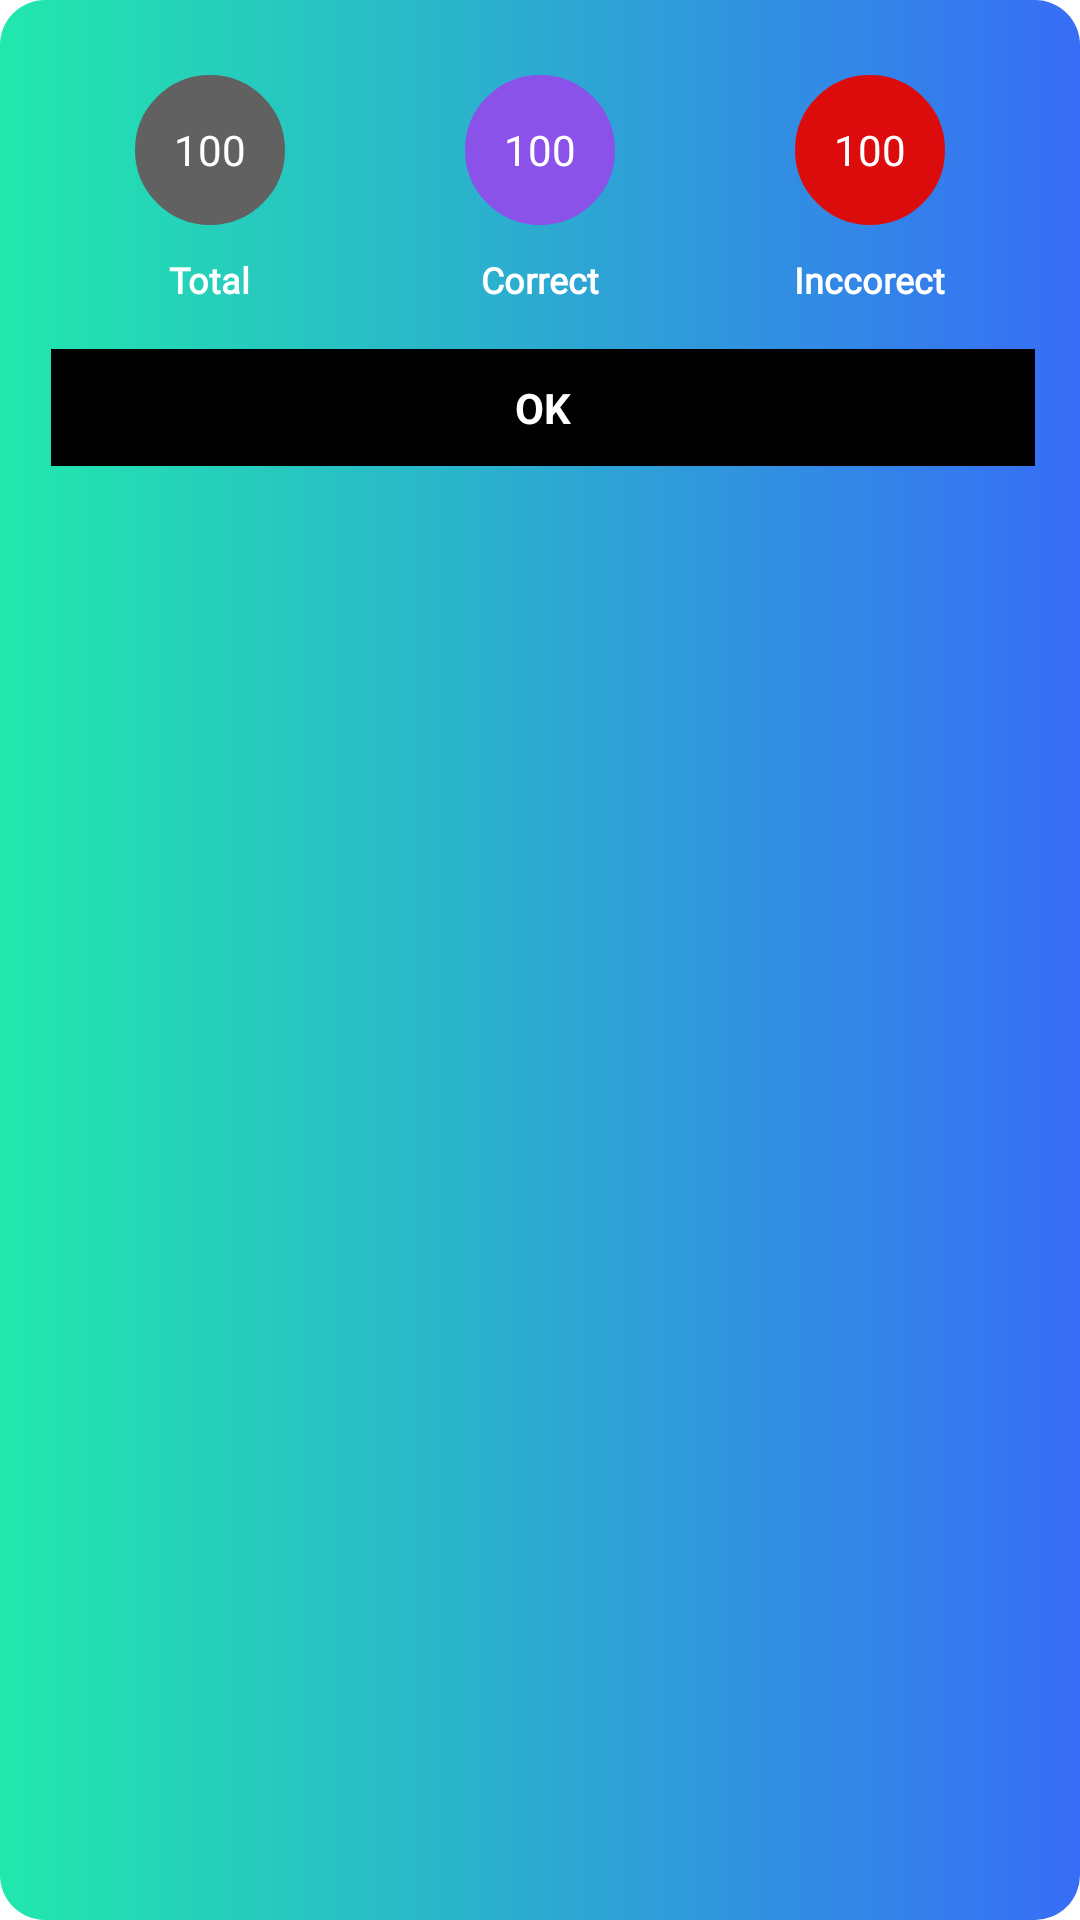

Android layout source for this screen:
<!-- AndroidManifest.xml: application theme Theme.KingOfQuiz -->
<!-- res/layout/review_test_layout.xml -->
<?xml version="1.0" encoding="utf-8"?>
<LinearLayout xmlns:android="http://schemas.android.com/apk/res/android"
    android:layout_width="match_parent"
    android:layout_height="wrap_content"
    android:background="@drawable/review_test_color"
    android:orientation="vertical"
    android:padding="5dp">



    <RelativeLayout
        android:id="@+id/power"
        android:layout_width="match_parent"
        android:layout_height="wrap_content"
        android:orientation="vertical"
         android:padding="10dp"
        android:visibility="visible">
        <LinearLayout
            android:id="@+id/question_ll"
            android:layout_width="match_parent"
            android:layout_height="wrap_content"
            android:layout_marginTop="10dp"
            android:orientation="horizontal"
            >

            <RelativeLayout
                android:layout_width="0dp"
                android:layout_height="wrap_content"
                android:layout_weight="1">

                <androidx.appcompat.widget.AppCompatTextView
                    android:id="@+id/unattempted_count"
                    android:layout_width="50dp"
                    android:layout_height="50dp"
                    android:layout_centerHorizontal="true"
                    android:background="@drawable/circle_gray"
                    android:fontFamily="@font/helvetica_regular"
                    android:gravity="center"
                    android:padding="5dp"
                    android:text="100"
                    android:textColor="@color/white"
                    android:textSize="@dimen/_14sdp" />

                <androidx.appcompat.widget.AppCompatTextView
                    android:layout_width="wrap_content"
                    android:layout_height="wrap_content"
                    android:layout_below="@id/unattempted_count"
                    android:layout_centerHorizontal="true"
                    android:layout_marginTop="5dp"
                    android:fontFamily="@font/helvetica_regular"
                    android:padding="5dp"
                    android:text="@string/total"
                    android:textColor="@android:color/white"
                    android:textSize="@dimen/_12sdp"
                    android:textStyle="bold" />
            </RelativeLayout>

            <RelativeLayout
                android:layout_width="0dp"
                android:visibility="gone"
                android:layout_height="wrap_content"
                android:layout_weight="1">

                <androidx.appcompat.widget.AppCompatTextView
                    android:id="@+id/attempted_count"
                    android:layout_width="50dp"
                    android:layout_height="50dp"
                    android:layout_centerHorizontal="true"
                    android:background="@drawable/circle_red"
                    android:fontFamily="@font/helvetica_regular"
                    android:gravity="center"
                    android:padding="5dp"
                    android:text="100"
                    android:textColor="@color/white"
                    android:textSize="@dimen/_14sdp" />

                <androidx.appcompat.widget.AppCompatTextView
                    android:layout_width="wrap_content"
                    android:layout_height="wrap_content"
                    android:layout_below="@id/attempted_count"
                    android:layout_centerHorizontal="true"
                    android:layout_marginTop="5dp"
                    android:fontFamily="@font/helvetica_regular"
                    android:padding="5dp"
                    android:text="@string/attempted"
                    android:textColor="@color/grey"
                    android:textSize="@dimen/_12sdp"
                    android:textStyle="bold" />
            </RelativeLayout>

            <RelativeLayout
                android:layout_width="0dp"
                android:layout_height="wrap_content"
                android:layout_weight="1">

                <androidx.appcompat.widget.AppCompatTextView
                    android:id="@+id/correct_count"
                    android:layout_width="50dp"
                    android:layout_height="50dp"
                    android:layout_centerHorizontal="true"
                    android:background="@drawable/circle_green"
                    android:fontFamily="@font/helvetica_regular"
                    android:gravity="center"
                    android:padding="5dp"
                    android:text="100"
                    android:textColor="@color/white"
                    android:textSize="@dimen/_14sdp" />

                <androidx.appcompat.widget.AppCompatTextView
                    android:layout_width="wrap_content"
                    android:layout_height="wrap_content"
                    android:layout_below="@id/correct_count"
                    android:layout_centerHorizontal="true"
                    android:layout_marginTop="5dp"
                    android:fontFamily="@font/helvetica_regular"
                    android:padding="5dp"
                    android:text="@string/correct"
                    android:textColor="@android:color/white"
                    android:textSize="@dimen/_12sdp"
                    android:textStyle="bold" />
            </RelativeLayout>

            <RelativeLayout
                android:layout_width="0dp"
                android:layout_height="wrap_content"
                android:layout_weight="1">

                <androidx.appcompat.widget.AppCompatTextView
                    android:id="@+id/incorrect_count"
                    android:layout_width="50dp"
                    android:layout_height="50dp"
                    android:layout_centerHorizontal="true"
                    android:background="@drawable/circle_red"
                    android:fontFamily="@font/helvetica_regular"
                    android:gravity="center"
                    android:padding="5dp"
                    android:text="100"
                    android:textColor="@color/white"
                    android:textSize="@dimen/_14sdp" />

                <androidx.appcompat.widget.AppCompatTextView
                    android:layout_width="wrap_content"
                    android:layout_height="wrap_content"
                    android:layout_below="@id/incorrect_count"
                    android:layout_centerHorizontal="true"
                    android:layout_marginTop="5dp"
                    android:fontFamily="@font/helvetica_regular"
                    android:padding="5dp"
                    android:text="@string/incorrect"
                    android:textColor="@android:color/white"
                    android:textSize="@dimen/_12sdp"
                    android:textStyle="bold" />
            </RelativeLayout>

            <RelativeLayout
                android:layout_width="0dp"
                android:layout_height="wrap_content"
                android:layout_weight="1"
                android:visibility="gone">

                <TextView
                    android:id="@+id/skipped_count"
                    android:layout_width="50dp"
                    android:layout_height="50dp"
                    android:background="@drawable/circle_blue"
                    android:fontFamily="@font/helvetica_regular"
                    android:gravity="center"
                    android:padding="5dp"
                    android:text="100"
                    android:textColor="@color/white"
                    android:textSize="@dimen/_14sdp" />

                <TextView
                    android:layout_width="wrap_content"
                    android:layout_height="wrap_content"
                    android:layout_below="@id/skipped_count"
                    android:layout_centerHorizontal="true"
                    android:layout_marginTop="5dp"
                    android:fontFamily="@font/helvetica_regular"
                    android:padding="5dp"
                    android:text="@string/skipped"
                    android:textColor="@color/grey"
                    android:textSize="@dimen/_12sdp"
                    android:textStyle="bold" />
            </RelativeLayout>
        </LinearLayout>
        <LinearLayout
            android:layout_width="match_parent"
            android:layout_height="wrap_content"
            android:layout_below="@id/question_ll"
            android:layout_marginTop="10dp"
            android:weightSum="1">

            <TextView
                android:id="@+id/submit"
                android:layout_width="match_parent"
                android:layout_height="wrap_content"
                android:layout_marginLeft="2dp"
                android:background="@drawable/rectangle_blue"
                android:gravity="center"
                android:padding="10dp"
                android:text="@string/ok"
                android:textColor="@color/white"
                android:textSize="@dimen/_14sdp"
                android:textStyle="bold" />

        </LinearLayout>

    </RelativeLayout>


</LinearLayout>
<!-- resources referenced by this layout -->
<resources>
  <color name="grey">#616161</color>
  <color name="white">#FFFFFFFF</color>
  <dimen name="_12sdp">12dp</dimen>
  <dimen name="_14sdp">14dp</dimen>
  <!-- drawable circle_blue (drawable) -->
  <?xml version="1.0" encoding="utf-8"?>
  <shape xmlns:android="http://schemas.android.com/apk/res/android"
      android:shape="oval">
      <stroke android:width="1dp"
          android:color="@color/gradientLightBlue"/>
      <solid android:color="@color/gradientLightBlue"/>
  
  </shape>
  <!-- drawable circle_gray (drawable) -->
  <?xml version="1.0" encoding="utf-8"?>
  <shape xmlns:android="http://schemas.android.com/apk/res/android"
      android:shape="oval">
      <stroke android:width="1dp"
          android:color="@color/grey"/>
      <solid android:color="@color/grey"/>
  
  </shape>
  <!-- drawable circle_green (drawable) -->
  <?xml version="1.0" encoding="utf-8"?>
  <shape xmlns:android="http://schemas.android.com/apk/res/android"
      android:shape="oval">
      <stroke android:width="1dp"
          android:color="@color/colorPrimary"/>
      <solid android:color="@color/colorPrimary"/>
  </shape>
  <!-- drawable circle_red (drawable) -->
  <?xml version="1.0" encoding="utf-8"?>
  <shape xmlns:android="http://schemas.android.com/apk/res/android"
      android:shape="oval">
      <stroke android:width="1dp"
          android:color="@color/cRed"/>
      <solid android:color="@color/cRed"/>
  
  </shape>
  <!-- drawable rectangle_blue (drawable) -->
  <?xml version="1.0" encoding="utf-8"?>
  <shape xmlns:android="http://schemas.android.com/apk/res/android" android:shape="rectangle" >
      <solid
          android:color="@android:color/black"/>
      <stroke android:color="@android:color/black"
          android:width="1sp"
          />
  
  </shape>
  <!-- drawable review_test_color (drawable) -->
  <?xml version="1.0" encoding="utf-8"?>
  <shape xmlns:android="http://schemas.android.com/apk/res/android" android:shape="rectangle" >
      <corners
          android:radius="15dp"
          />
      <gradient
          android:angle="0"
          android:centerX="0%"
          android:startColor="@color/gradientLightGreen"
          android:endColor="@color/gradientLightBlue"
          android:type="linear"
          />
  
      <size
          android:width="250dp"
          android:height="50dp"
          />
  </shape>
  <string name="attempted">Attempted</string>
  <string name="correct">Correct</string>
  <string name="incorrect">Inccorect</string>
  <string name="ok">OK</string>
  <string name="skipped">Skipped</string>
  <string name="total">Total</string>
  <style name="Theme.KingOfQuiz" parent="Theme.MaterialComponents.DayNight.NoActionBar">
          
          <item name="colorPrimary">@color/colorPrimary</item>
          <item name="colorPrimaryVariant">@color/colorAccent</item>
          <item name="colorOnPrimary">@android:color/white</item>
          
          <item name="colorSecondary">@color/colorPrimary</item>
          <item name="colorSecondaryVariant">@color/colorAccent</item>
          <item name="colorOnSecondary">@android:color/black</item>
          
          <item name="android:statusBarColor" tools:targetApi="l">?attr/colorPrimaryVariant</item>
          
      </style>
  <color name="gradientLightBlue">#376DF6</color>
  <color name="colorPrimary">#8A52E9</color>
  <color name="cRed">#DC0C0C</color>
  <color name="gradientLightGreen">#21E8AC</color>
  <color name="colorAccent">#2A2E43</color>
</resources>
